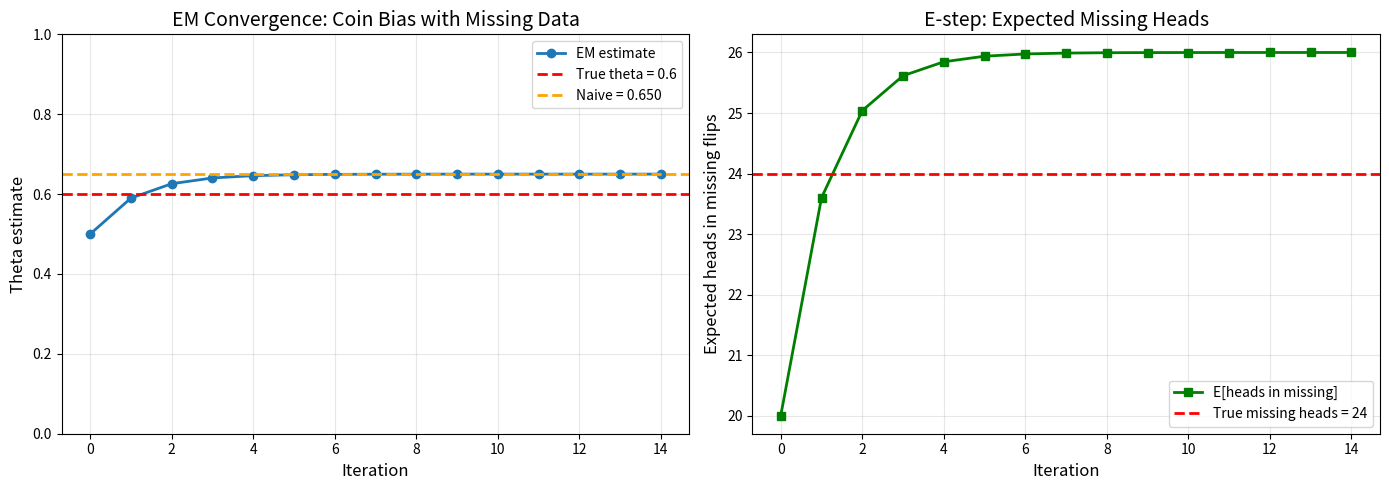

The matplotlib source for this figure:
"""
Section 3: One Coin EM with Missing Data

This demonstrates the Expectation-Maximization algorithm when:
- The coin bias theta is UNKNOWN
- Some flip outcomes are MISSING (hidden/latent)

The chicken-and-egg problem:
- To estimate theta, we need total heads (but missing flips are unknown)
- To infer missing flips, we need theta (but that's what we're estimating)

EM alternates between:
- E-step: Compute expected missing heads given current theta
- M-step: Update theta using expected total heads
"""

import numpy as np
import matplotlib.pyplot as plt

# Set random seed for reproducibility
np.random.seed(42)

# True coin bias (unknown in practice)
true_theta = 0.6

# Total flips and missing flips
n_total = 100  # Total flips performed
n_missing = 40  # Number of flips with unknown outcomes
n_observed = n_total - n_missing  # Flips we actually see

# Simulate all flips (in reality, we wouldn't see the missing ones)
all_flips = np.random.binomial(1, true_theta, n_total)
observed_flips = all_flips[:n_observed]
missing_flips = all_flips[n_observed:]  # These are "hidden" / latent

# Count heads in observed flips
h_observed = np.sum(observed_flips)
h_missing_true = np.sum(missing_flips)  # For comparison only

print("=" * 60)
print("SETUP:")
print(f"True theta: {true_theta}")
print(f"Total flips: {n_total}")
print(f"Observed flips: {n_observed} (heads: {h_observed})")
print(f"Missing flips: {n_missing} (true heads: {h_missing_true})")
print(f"True total heads: {h_observed + h_missing_true}")
print("=" * 60)

# If we naively ignored missing data:
theta_naive = h_observed / n_observed
print(f"\nNaive estimate (ignoring missing): {theta_naive:.4f}")
print(f"True theta: {true_theta:.4f}")

# EM Algorithm
print("\n" + "=" * 60)
print("EM ALGORITHM")
print("=" * 60)

# Initialize theta randomly
theta = 0.5  # Our initial guess
max_iterations = 50
tolerance = 1e-6

theta_history = [theta]

for iteration in range(max_iterations):
    theta_old = theta

    # E-step: Compute expected heads in missing flips
    # If current theta is our best guess for P(heads),
    # then expected heads in missing flips = n_missing * theta
    expected_missing_heads = n_missing * theta

    # M-step: Update theta using expected total heads
    # MLE with "filled in" data: (observed + expected) / total
    expected_total_heads = h_observed + expected_missing_heads
    theta = expected_total_heads / n_total

    theta_history.append(theta)

    # Check convergence
    delta = abs(theta - theta_old)
    if iteration < 10 or delta > tolerance * 10:
        print(f"Iter {iteration:2d}: E[heads missing] = {expected_missing_heads:.2f}, "
              f"theta = {theta:.4f}, delta = {delta:.6f}")

    if delta < tolerance:
        print(f"\nConverged after {iteration + 1} iterations!")
        break

# Oracle estimate: what we'd get if we knew the missing data
theta_oracle = (h_observed + h_missing_true) / n_total

print("\n" + "=" * 60)
print("RESULTS:")
print(f"Initial theta guess:  0.5000")
print(f"EM final estimate:    {theta:.4f}")
print(f"Naive estimate:       {theta_naive:.4f}")
print(f"Oracle (know all):    {theta_oracle:.4f}")
print(f"True theta:           {true_theta:.4f}")
print(f"\nEM error:    {abs(theta - true_theta):.4f}")
print(f"Naive error: {abs(theta_naive - true_theta):.4f}")
print(f"Oracle error:{abs(theta_oracle - true_theta):.4f}")
print("=" * 60)

# Visualization
fig, axes = plt.subplots(1, 2, figsize=(14, 5))

# Plot 1: Convergence of theta
ax1 = axes[0]
ax1.plot(theta_history, 'o-', linewidth=2, markersize=6, label='EM estimate')
ax1.axhline(y=true_theta, color='r', linestyle='--', linewidth=2, label=f'True theta = {true_theta}')
ax1.axhline(y=theta_naive, color='orange', linestyle='--', linewidth=2, label=f'Naive = {theta_naive:.3f}')
ax1.set_xlabel('Iteration', fontsize=12)
ax1.set_ylabel('Theta estimate', fontsize=12)
ax1.set_title('EM Convergence: Coin Bias with Missing Data', fontsize=14)
ax1.legend(fontsize=10)
ax1.grid(True, alpha=0.3)
ax1.set_ylim(0, 1)

# Plot 2: Expected missing heads over iterations
expected_missing_history = [n_missing * th for th in theta_history]
ax2 = axes[1]
ax2.plot(expected_missing_history, 's-', linewidth=2, markersize=6, color='green', label='E[heads in missing]')
ax2.axhline(y=h_missing_true, color='r', linestyle='--', linewidth=2, label=f'True missing heads = {h_missing_true}')
ax2.set_xlabel('Iteration', fontsize=12)
ax2.set_ylabel('Expected heads in missing flips', fontsize=12)
ax2.set_title('E-step: Expected Missing Heads', fontsize=14)
ax2.legend(fontsize=10)
ax2.grid(True, alpha=0.3)

plt.tight_layout()
plt.savefig('03_one_coin_em_missing.png', dpi=150)
print("\nSaved plot to: 03_one_coin_em_missing.png")

print("\n" + "=" * 60)
print("KEY INSIGHT:")
print("EM handles missing data by alternating between:")
print("  E-step: Fill in missing data using current parameter estimate")
print("  M-step: Update parameters using 'completed' data")
print("")
print("Each iteration improves the estimate. The E-step computes")
print("the EXPECTATION of missing data; the M-step does MAXIMUM")
print("likelihood estimation with that expectation.")
print("=" * 60)
